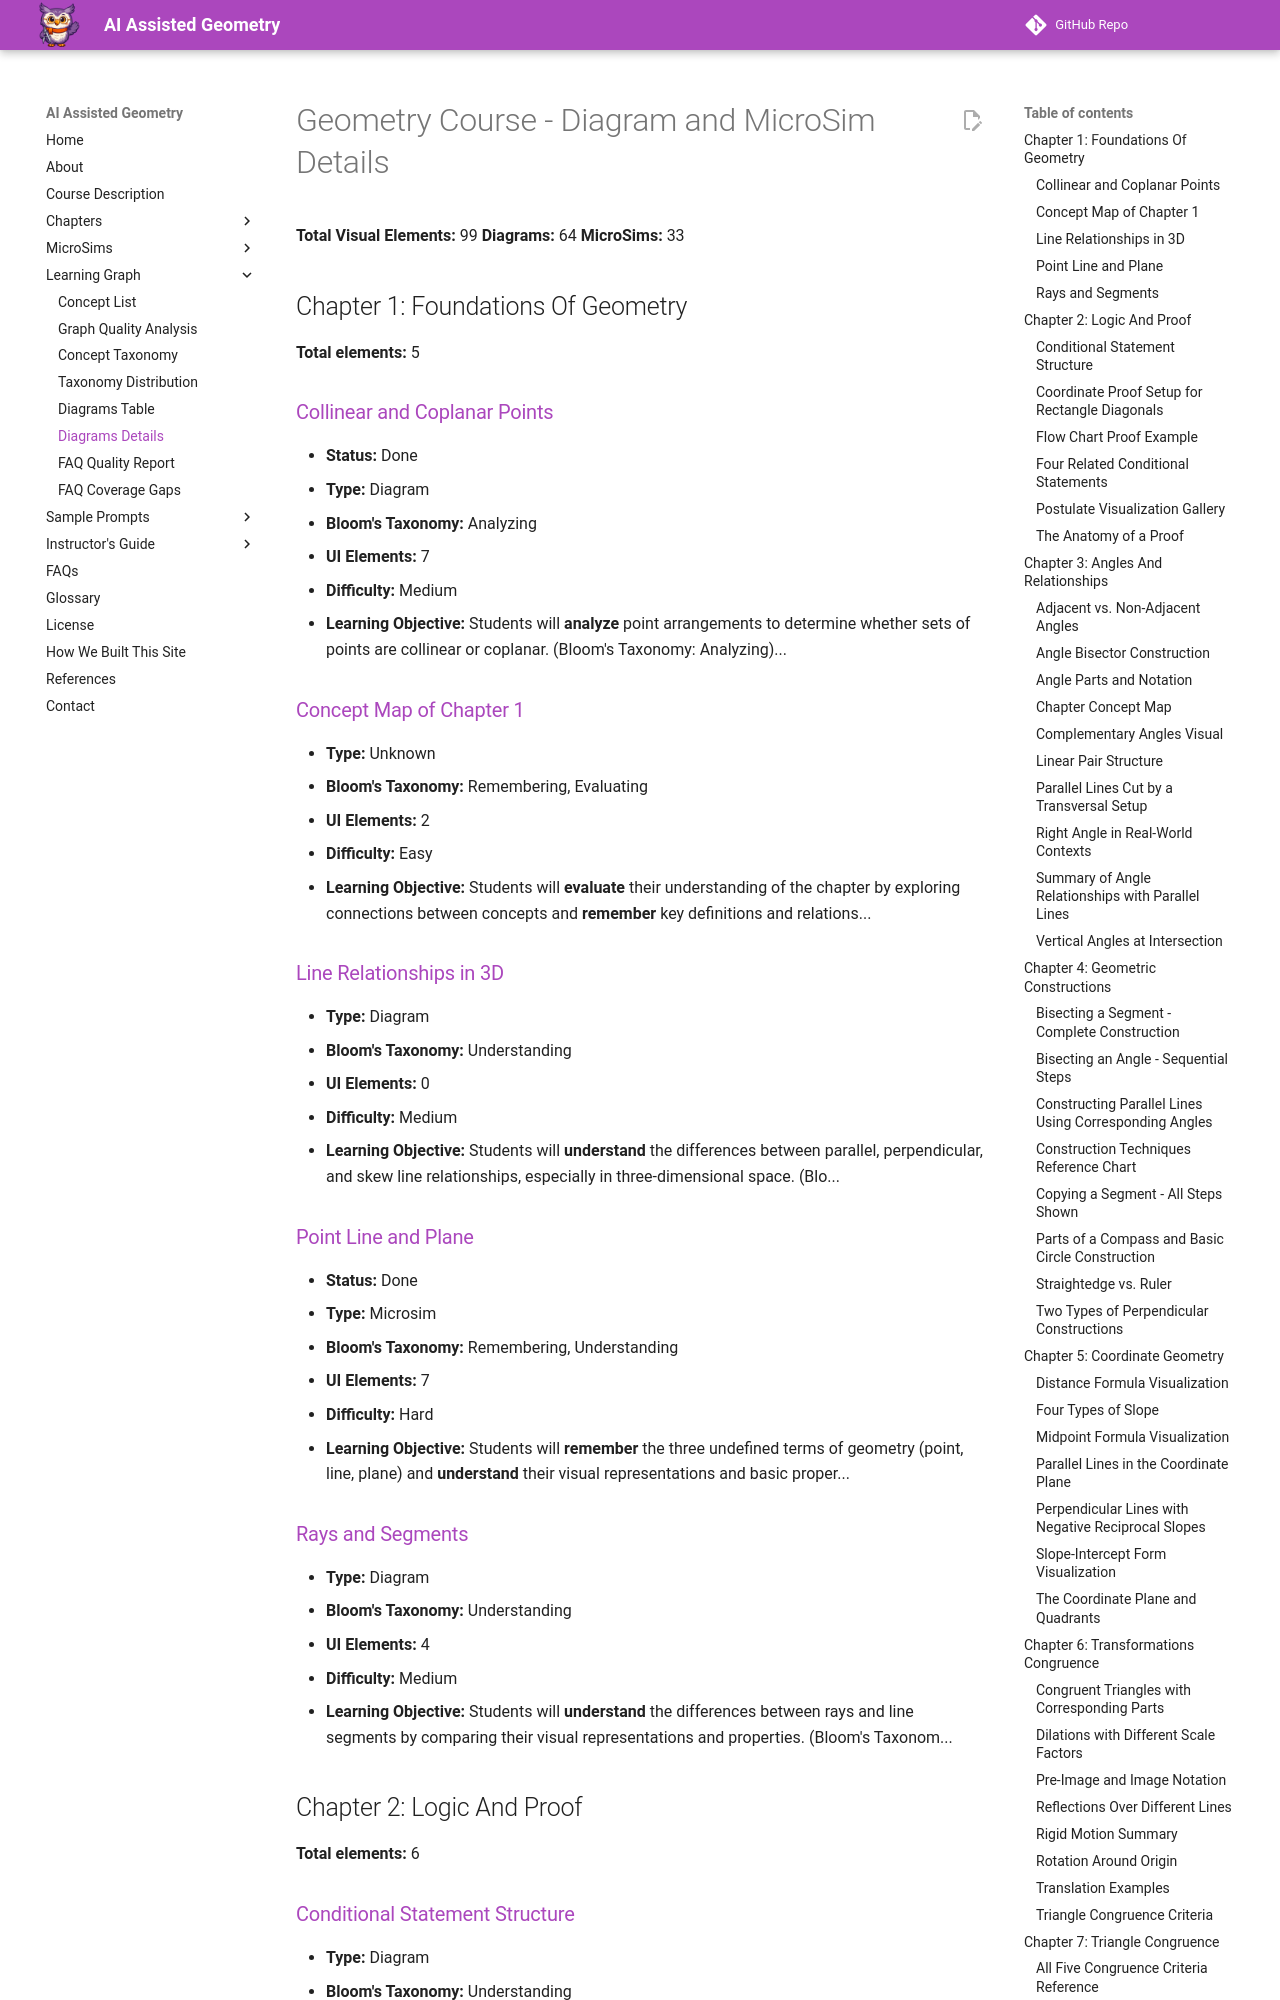

repository: dmccreary/geometry-course · page: learning-graph/diagram-details/index.html · generator: mkdocs

# Geometry Course - Diagram and MicroSim Details

**Total Visual Elements:** 99
**Diagrams:** 64
**MicroSims:** 33

## Chapter 1: Foundations Of Geometry

**Total elements:** 5

### [Collinear and Coplanar Points](../chapters/01-foundations-of-geometry/index.md#diagram-collinear-and-coplanar-points)
- **Status:** Done
- **Type:** Diagram
- **Bloom's Taxonomy:** Analyzing
- **UI Elements:** 7
- **Difficulty:** Medium
- **Learning Objective:** Students will **analyze** point arrangements to determine whether sets of points are collinear or coplanar. (Bloom's Taxonomy: Analyzing)...

### [Concept Map of Chapter 1](../chapters/01-foundations-of-geometry/index.md#diagram-concept-map-of-chapter-1)
- **Type:** Unknown
- **Bloom's Taxonomy:** Remembering, Evaluating
- **UI Elements:** 2
- **Difficulty:** Easy
- **Learning Objective:** Students will **evaluate** their understanding of the chapter by exploring connections between concepts and **remember** key definitions and relations...

### [Line Relationships in 3D](../chapters/01-foundations-of-geometry/index.md#diagram-line-relationships-in-3d)
- **Type:** Diagram
- **Bloom's Taxonomy:** Understanding
- **UI Elements:** 0
- **Difficulty:** Medium
- **Learning Objective:** Students will **understand** the differences between parallel, perpendicular, and skew line relationships, especially in three-dimensional space. (Blo...

### [Point Line and Plane](../chapters/01-foundations-of-geometry/index.md#diagram-point-line-and-plane)
- **Status:** Done
- **Type:** Microsim
- **Bloom's Taxonomy:** Remembering, Understanding
- **UI Elements:** 7
- **Difficulty:** Hard
- **Learning Objective:** Students will **remember** the three undefined terms of geometry (point, line, plane) and **understand** their visual representations and basic proper...

### [Rays and Segments](../chapters/01-foundations-of-geometry/index.md#diagram-rays-and-segments)
- **Type:** Diagram
- **Bloom's Taxonomy:** Understanding
- **UI Elements:** 4
- **Difficulty:** Medium
- **Learning Objective:** Students will **understand** the differences between rays and line segments by comparing their visual representations and properties. (Bloom's Taxonom...

## Chapter 2: Logic And Proof

**Total elements:** 6

### [Conditional Statement Structure](../chapters/02-logic-and-proof/index.md#diagram-conditional-statement-structure)
- **Type:** Diagram
- **Bloom's Taxonomy:** Understanding
- **UI Elements:** 0
- **Difficulty:** Easy
- **Learning Objective:** Students will be able to identify the hypothesis and conclusion in conditional statements (**Bloom's Taxonomy: Understanding**)...
